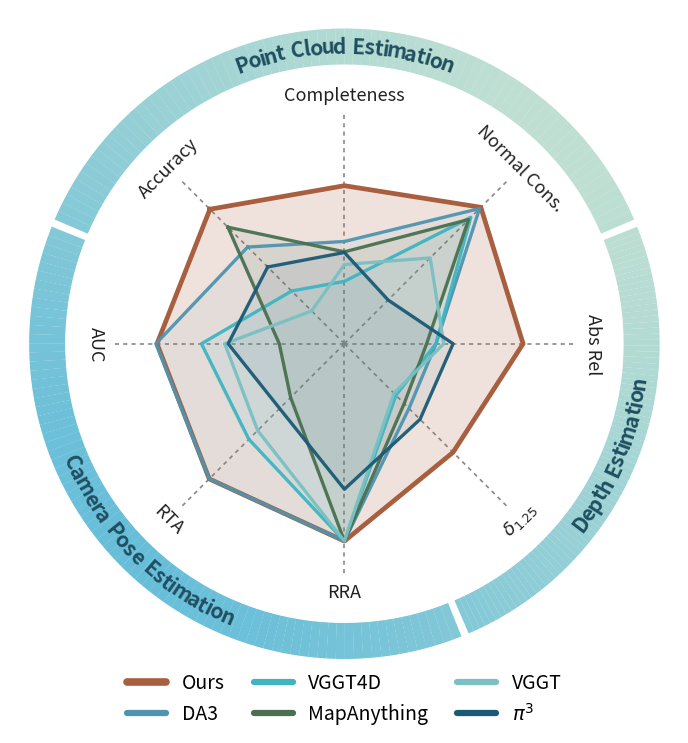

Write the Python code that produced this figure. (Note: this script raises an exception after producing the figure.)
"""Radar chart comparing StaDy vs SOTA across Pose / Depth / Point Cloud metrics.

Layout: 8 axes grouped into three sectored arcs (Point Cloud on top, Depth on
the right, Camera Pose on the bottom-left). Both group arc labels and metric
axis labels follow the curve. Each method uses a single hue (line + fill).
Worst-performing methods drawn first so the best (Ours) sits on top.
"""

from __future__ import annotations

from pathlib import Path

import matplotlib.pyplot as plt
import numpy as np


# --- data ------------------------------------------------------------------
# (group, label, direction, theoretical_worst, theoretical_best)
# Per-metric (worst, best) bounds. Tightened around the actual data so the
# spread between methods is visible without making everyone look "perfect".
METRICS = [
    ("Point Cloud", "Accuracy",          "down", 5.0,   2.4),    # top-left
    ("Point Cloud", "Completeness",      "down", 4.2,   1.5),    # top
    ("Point Cloud", "Normal Cons.",      "up",   0.45,  0.80),   # top-right
    ("Depth",       "Abs Rel",           "down", 0.20,  0.10),   # right
    ("Depth",       r"$\delta_{1.25}$",  "up",   0.80,  0.96),   # bottom-right
    ("Pose",        "RRA",               "up",   99.7, 100.0),   # bottom
    ("Pose",        "RTA",               "up",   92.0,  97.0),   # bottom-left
    ("Pose",        "AUC",               "up",   78.0,  92.0),   # left
]

# Per-method values, ordered to match METRICS above
# (Acc, Comp, NC, AbsRel, d1.25, RRA@30, RTA@30, AUC)
DATA = {
    "DA3":         [3.413, 3.151, 0.786, 0.168, 0.851, 100.0, 96.8, 91.2],
    "VGGT4D":      [4.452, 3.843, 0.758, 0.168, 0.832, 100.0, 95.0, 87.1],
    "MapAnything": [2.945, 3.331, 0.751, 0.174, 0.844, 100.0, 93.1, 80.1],
    "VGGT":        [4.924, 3.551, 0.629, 0.163, 0.829, 100.0, 94.6, 85.0],
    r"$\pi^3$":    [3.885, 3.342, 0.495, 0.157, 0.867,  99.9, 93.6, 84.7],
    "Ours":        [2.520, 2.183, 0.790, 0.112, 0.915, 100.0, 96.8, 91.1],
}

COLORS = {
    "DA3":         "#4F94B0",   # mid blue
    "VGGT4D":      "#3FB5C2",   # bright cyan-teal
    "MapAnything": "#4A7050",   # deep green
    "VGGT":        "#7BC0C2",   # light teal-blue
    r"$\pi^3$":    "#1B5A75",   # deep blue
    "Ours":        "#A85F40",   # rust (distinct)
}

# Continuous gradient running along the y = x diagonal: light blue at the
# lower-left end of that line, light green at the upper-right end. Each ring
# segment samples the gradient at its (x, y) midpoint.
# Palette gradient — uses the project's standard light-blue -> mint tones
GRADIENT_LO = "#68BED9"   # palette light blue (lower-left of y=x)
GRADIENT_HI = "#BFDFD2"   # palette mint        (upper-right of y=x)


# --- normalisation: per-metric absolute bounds, mapped to [R_MIN, R_MAX] ---
R_MAX = 0.85
R_MIN = 0.18

methods = list(DATA.keys())
K = len(METRICS)
raw = np.array([DATA[m] for m in methods], dtype=float)        # [M, K]

# t in [0, 1] using each metric's (worst, best) bounds; "down" handled by
# bounds being (worst_high, best_low).
t = np.zeros_like(raw)
for k, (_, _, direction, worst, best) in enumerate(METRICS):
    span_k = best - worst
    if abs(span_k) < 1e-9:
        t[:, k] = 0.5
    else:
        t[:, k] = np.clip((raw[:, k] - worst) / span_k, 0.0, 1.0)

unit = R_MIN + t * (R_MAX - R_MIN)
scores = t.mean(axis=1)
draw_order = np.argsort(-scores)   # best drawn first, worst on top


# --- angle layout ----------------------------------------------------------
# clockwise from top-left so PC sits on top (left -> right)
angles = 3 * np.pi / 4 - np.arange(K) * (2 * np.pi / K)
# normalise to [-pi, pi] just for sanity (not strictly required by polar)
closed_angles = np.concatenate([angles, angles[:1]])

R_DATA = 1.0
R_LABEL = 1.07
R_ARC_INNER = 1.20
R_ARC_OUTER = 1.36
R_ARC_TEXT = (R_ARC_INNER + R_ARC_OUTER) / 2
R_LIM = 1.44

fig = plt.figure(figsize=(7.6, 7.6), dpi=200)
ax = fig.add_subplot(111, projection="polar")
ax.set_theta_zero_location("E")
ax.set_theta_direction(1)
ax.set_ylim(0, R_LIM)
ax.set_yticks([])
ax.set_xticks([])
ax.spines["polar"].set_visible(False)
ax.set_facecolor("none")
fig.patch.set_alpha(0.0)

# spokes only (polygon gridlines removed)
for ang in angles:
    ax.plot([ang, ang], [0, R_DATA],
            color="#888888", lw=1.2, ls=(0, (2.5, 2.5)), zorder=1)

# Ours drawn first (underneath); baselines overlay best -> worst on top.
ours_mi = methods.index("Ours")
ours_vals = np.concatenate([unit[ours_mi], unit[ours_mi][:1]])
ours_color = COLORS["Ours"]
ax.plot(closed_angles, ours_vals, color=ours_color, lw=3.4, zorder=2)
ax.fill(closed_angles, ours_vals, color=ours_color, alpha=0.18, zorder=1.8)

for rank, mi in enumerate(draw_order):
    m = methods[mi]
    if m == "Ours":
        continue
    vals = np.concatenate([unit[mi], unit[mi][:1]])
    color = COLORS[m]
    zo = 3 + rank * 0.1
    ax.plot(closed_angles, vals, color=color, lw=2.4, alpha=0.95, zorder=zo + 0.5)
    ax.fill(closed_angles, vals, color=color, alpha=0.08, zorder=zo)


# --- curved-text helper ----------------------------------------------------
def is_bottom(angle):
    a = (angle + np.pi) % (2 * np.pi) - np.pi
    return np.sin(a) < -0.25


_FONT_CACHE: dict = {}


def _measure_widths(text, fontsize, weight):
    """Return per-character widths (in TextPath font units) for proportional
    spacing. A space character collapses to zero, so substitute a small
    positive width."""
    from matplotlib.textpath import TextPath
    from matplotlib.font_manager import FontProperties
    key = (fontsize, weight)
    fp = _FONT_CACHE.get(key)
    if fp is None:
        fp = FontProperties(size=fontsize, weight=weight)
        _FONT_CACHE[key] = fp
    widths = []
    for ch in text:
        if ch == " ":
            widths.append(fontsize * 0.32)
            continue
        tp = TextPath((0, 0), ch, prop=fp)
        ext = tp.get_extents()
        w = ext.width
        if w <= 0:
            w = fontsize * 0.3
        widths.append(w + fontsize * 0.04)   # small kerning padding
    return np.array(widths)


def draw_curved_text(ax, text, mid_angle, r, *, fontsize=11, color="white",
                     weight="bold", scale=None, zorder=8):
    """Render `text` along an arc centred on `mid_angle`, with per-character
    angular widths proportional to each glyph's actual width — so 'C' takes
    more arc length than 'i'."""
    n = len(text)
    widths = _measure_widths(text, fontsize, weight)
    if scale is None:
        # angular units per font-unit; tuned so a 12-pt label sits comfortably
        scale = 0.0062 / max(r, 0.5)
    ang_w = widths * scale
    total = ang_w.sum()
    cum = np.concatenate([[0.0], np.cumsum(ang_w)])
    centers = (cum[:-1] + cum[1:]) / 2.0  # in [0, total]

    on_bot = is_bottom(mid_angle)
    if on_bot:
        chars_a = mid_angle - total / 2 + centers
        rot_offset = +90.0
    else:
        # banner style: place chars from high angle to low angle so the word
        # reads naturally L-to-R when viewed from outside the circle
        chars_a = mid_angle + total / 2 - centers
        rot_offset = -90.0

    for ch, ang in zip(text, chars_a):
        rot = np.degrees(ang) + rot_offset
        ax.text(ang, r, ch, ha="center", va="center",
                fontsize=fontsize, color=color, weight=weight,
                rotation=rot, rotation_mode="anchor",
                zorder=zorder)


# --- group arcs (segmented + diagonal gradient) ---------------------------
import matplotlib.colors as mcolors

GROUPS = [
    ("Point Cloud Estimation", [0, 1, 2]),
    ("Depth Estimation",       [3, 4]),
    ("Camera Pose Estimation", [5, 6, 7]),
]
HALF_STEP = np.pi / K
SEG_GAP = 0.025          # angular gap between arc segments (rad)
N_SEGS = 80              # gradient resolution per arc


def lerp_color(c0, c1, t):
    r0, g0, b0 = mcolors.to_rgb(c0)
    r1, g1, b1 = mcolors.to_rgb(c1)
    return (r0 + (r1 - r0) * t,
            g0 + (g1 - g0) * t,
            b0 + (b1 - b0) * t)


def diag_color(theta, r):
    """Sample the y=x gradient at polar (theta, r). Project the cartesian
    point onto the y=x diagonal and remap to t in [0, 1]."""
    x = r * np.cos(theta)
    y = r * np.sin(theta)
    proj = (x + y) / np.sqrt(2.0)            # signed distance along y=x
    # arc radius is the same for every sample (same ring), so the projection
    # ranges over [-r, +r]. Normalise to [0, 1].
    t = (proj + r) / (2.0 * r)
    t = float(np.clip(t, 0.0, 1.0))
    return lerp_color(GRADIENT_LO, GRADIENT_HI, t)


for label, idxs in GROUPS:
    a_lo = angles[idxs[-1]] - HALF_STEP + SEG_GAP / 2
    a_hi = angles[idxs[0]]  + HALF_STEP - SEG_GAP / 2
    width = a_hi - a_lo
    center = (a_lo + a_hi) / 2

    seg_w = width / N_SEGS
    centers = a_lo + (np.arange(N_SEGS) + 0.5) * seg_w
    colors = [diag_color(c, R_ARC_TEXT) for c in centers]
    ax.bar(centers, R_ARC_OUTER - R_ARC_INNER,
           width=seg_w * 1.02, bottom=R_ARC_INNER,
           color=colors, edgecolor="none",
           align="center", zorder=6)

    # clean outer/inner edges
    arc_thetas = np.linspace(a_lo, a_hi, 100)
    ax.plot(arc_thetas, [R_ARC_OUTER] * len(arc_thetas),
            color="white", lw=0.8, zorder=6.5)
    ax.plot(arc_thetas, [R_ARC_INNER] * len(arc_thetas),
            color="white", lw=0.8, zorder=6.5)

    draw_curved_text(ax, label, center, R_ARC_TEXT,
                     fontsize=15, color="#1F4F60", weight="bold")


# --- metric (axis) labels — rotated tangent to the circle ------------------
# Single rotated text per label (preserves LaTeX like $\delta_{1.25}$).
for ang, (_, name, *_rest) in zip(angles, METRICS):
    if is_bottom(ang):
        rot = np.degrees(ang) + 90.0
    else:
        rot = np.degrees(ang) - 90.0
    # keep text upright across the side regions
    if rot > 90:
        rot -= 180
    elif rot < -90:
        rot += 180
    ax.text(ang, R_LABEL, name, ha="center", va="center",
            fontsize=13, color="#222222",
            rotation=rot, rotation_mode="anchor", zorder=12)


# --- legend ----------------------------------------------------------------
legend_order = list(np.argsort(-scores))
legend_handles = []
for mi in legend_order:
    m = methods[mi]
    color = COLORS[m]
    lw = 5.5 if m == "Ours" else 4.5
    legend_handles.append(plt.Line2D([0], [0], color=color, lw=lw,
                                     solid_capstyle="round", label=m))
fig.legend(handles=legend_handles, loc="lower center",
           bbox_to_anchor=(0.5, 0.015), ncol=3, frameon=False,
           fontsize=14, handlelength=2.0, columnspacing=1.5)

out_pdf = Path("<REPO_ROOT>/_NeurIPS__StaDy___Sigma/src/radar_compare.pdf")
out_png = Path("<REPO_ROOT>/outputs/radar_compare.png")
out_png.parent.mkdir(parents=True, exist_ok=True)
fig.subplots_adjust(left=0.04, right=0.96, top=0.98, bottom=0.10)
fig.savefig(out_pdf, bbox_inches="tight", pad_inches=0.05, transparent=True)
fig.savefig(out_png, bbox_inches="tight", pad_inches=0.05, transparent=True)
print(f"wrote {out_pdf}")
print(f"wrote {out_png}")
